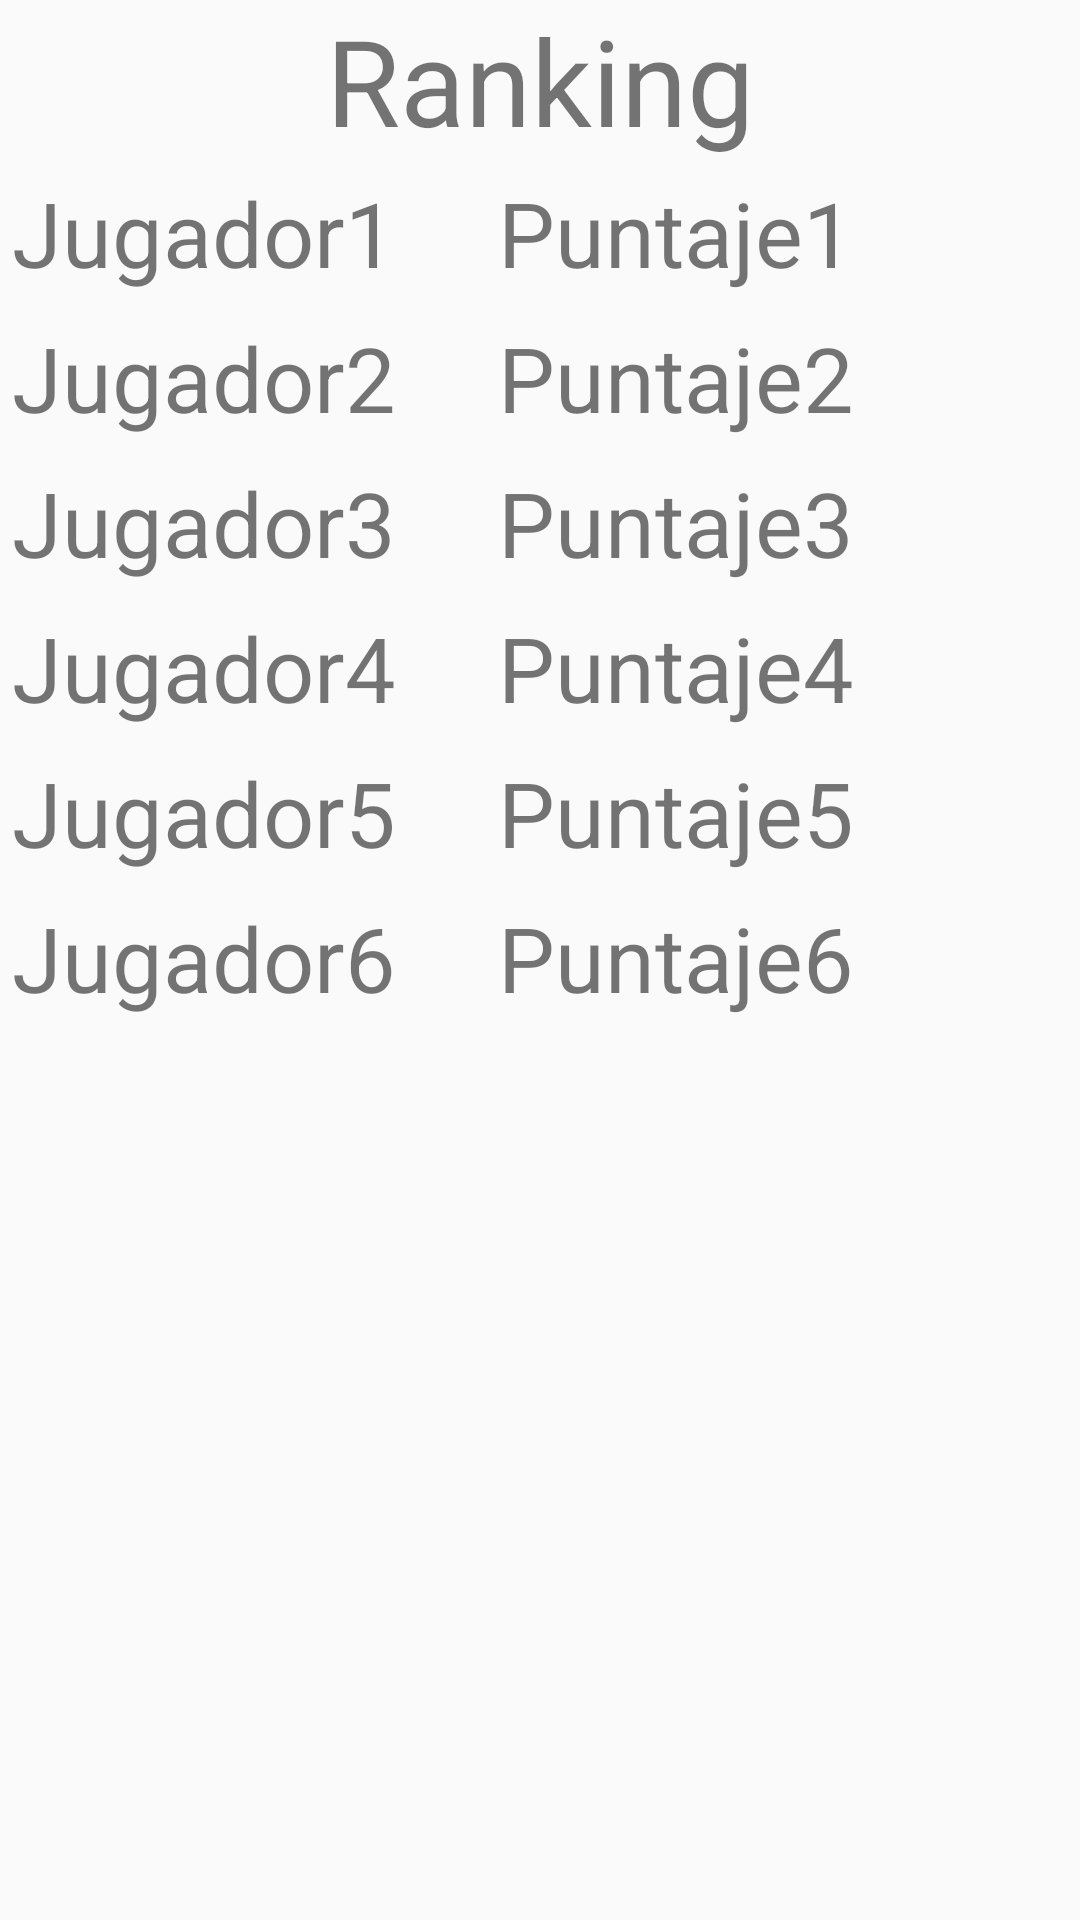

Here is an Android app screen rendered from its layout file. Give the layout XML and the strings, colors and styles it references.
<!-- AndroidManifest.xml: activity theme AppTheme -->
<!-- res/layout/activity_ranking.xml -->
<?xml version="1.0" encoding="utf-8"?>
<LinearLayout xmlns:android="http://schemas.android.com/apk/res/android"
    xmlns:tools="http://schemas.android.com/tools"
    android:id="@+id/main"
    android:layout_width="match_parent"
    android:layout_height="match_parent"
    tools:context=".RankingActivity"
    android:orientation="vertical">

    <TextView
        android:layout_width="wrap_content"
        android:layout_height="wrap_content"
        android:text="Ranking"
        android:textSize="40dp"
        android:layout_gravity="center">
    </TextView>

    <GridLayout
        android:layout_width="match_parent"
        android:layout_height="match_parent"
        android:columnCount="2"
        android:useDefaultMargins="true">

        <TextView
            android:text="Jugador1"
            android:id="@+id/jugador1"
            android:layout_marginEnd="30dp"
            android:textSize="30dp">
        </TextView>
        <TextView
            android:text="Puntaje1"
            android:id="@+id/puntaje1"
            android:textSize="30dp">
        </TextView>
        <TextView
            android:text="Jugador2"
            android:id="@+id/jugador2"
            android:layout_marginEnd="30dp"
            android:textSize="30dp">
        </TextView>
        <TextView
            android:text="Puntaje2"
            android:id="@+id/puntaje2"
            android:textSize="30dp">
        </TextView>
        <TextView
            android:text="Jugador3"
            android:id="@+id/jugador3"
            android:layout_marginEnd="30dp"
            android:textSize="30dp">
        </TextView>
        <TextView
            android:text="Puntaje3"
            android:id="@+id/puntaje3"
            android:textSize="30dp">
        </TextView>
        <TextView
            android:text="Jugador4"
            android:id="@+id/jugador4"
            android:layout_marginEnd="30dp"
            android:textSize="30dp">
        </TextView>
        <TextView
            android:text="Puntaje4"
            android:id="@+id/puntaje4"
            android:textSize="30dp">
        </TextView>
        <TextView
            android:text="Jugador5"
            android:id="@+id/jugador5"
            android:layout_marginEnd="30dp"
            android:textSize="30dp">
        </TextView>
        <TextView
            android:text="Puntaje5"
            android:id="@+id/puntaje5"
            android:textSize="30dp">
        </TextView>
        <TextView
            android:text="Jugador6"
            android:id="@+id/jugador6"
            android:layout_marginEnd="30dp"
            android:textSize="30dp">
        </TextView>
        <TextView
            android:text="Puntaje6"
            android:id="@+id/puntaje6"
            android:textSize="30dp">
        </TextView>

    </GridLayout>
</LinearLayout>
<!-- resources referenced by this layout -->
<resources>
  <style name="AppTheme" parent="Theme.AppCompat.Light.DarkActionBar">
          
      </style>
</resources>
